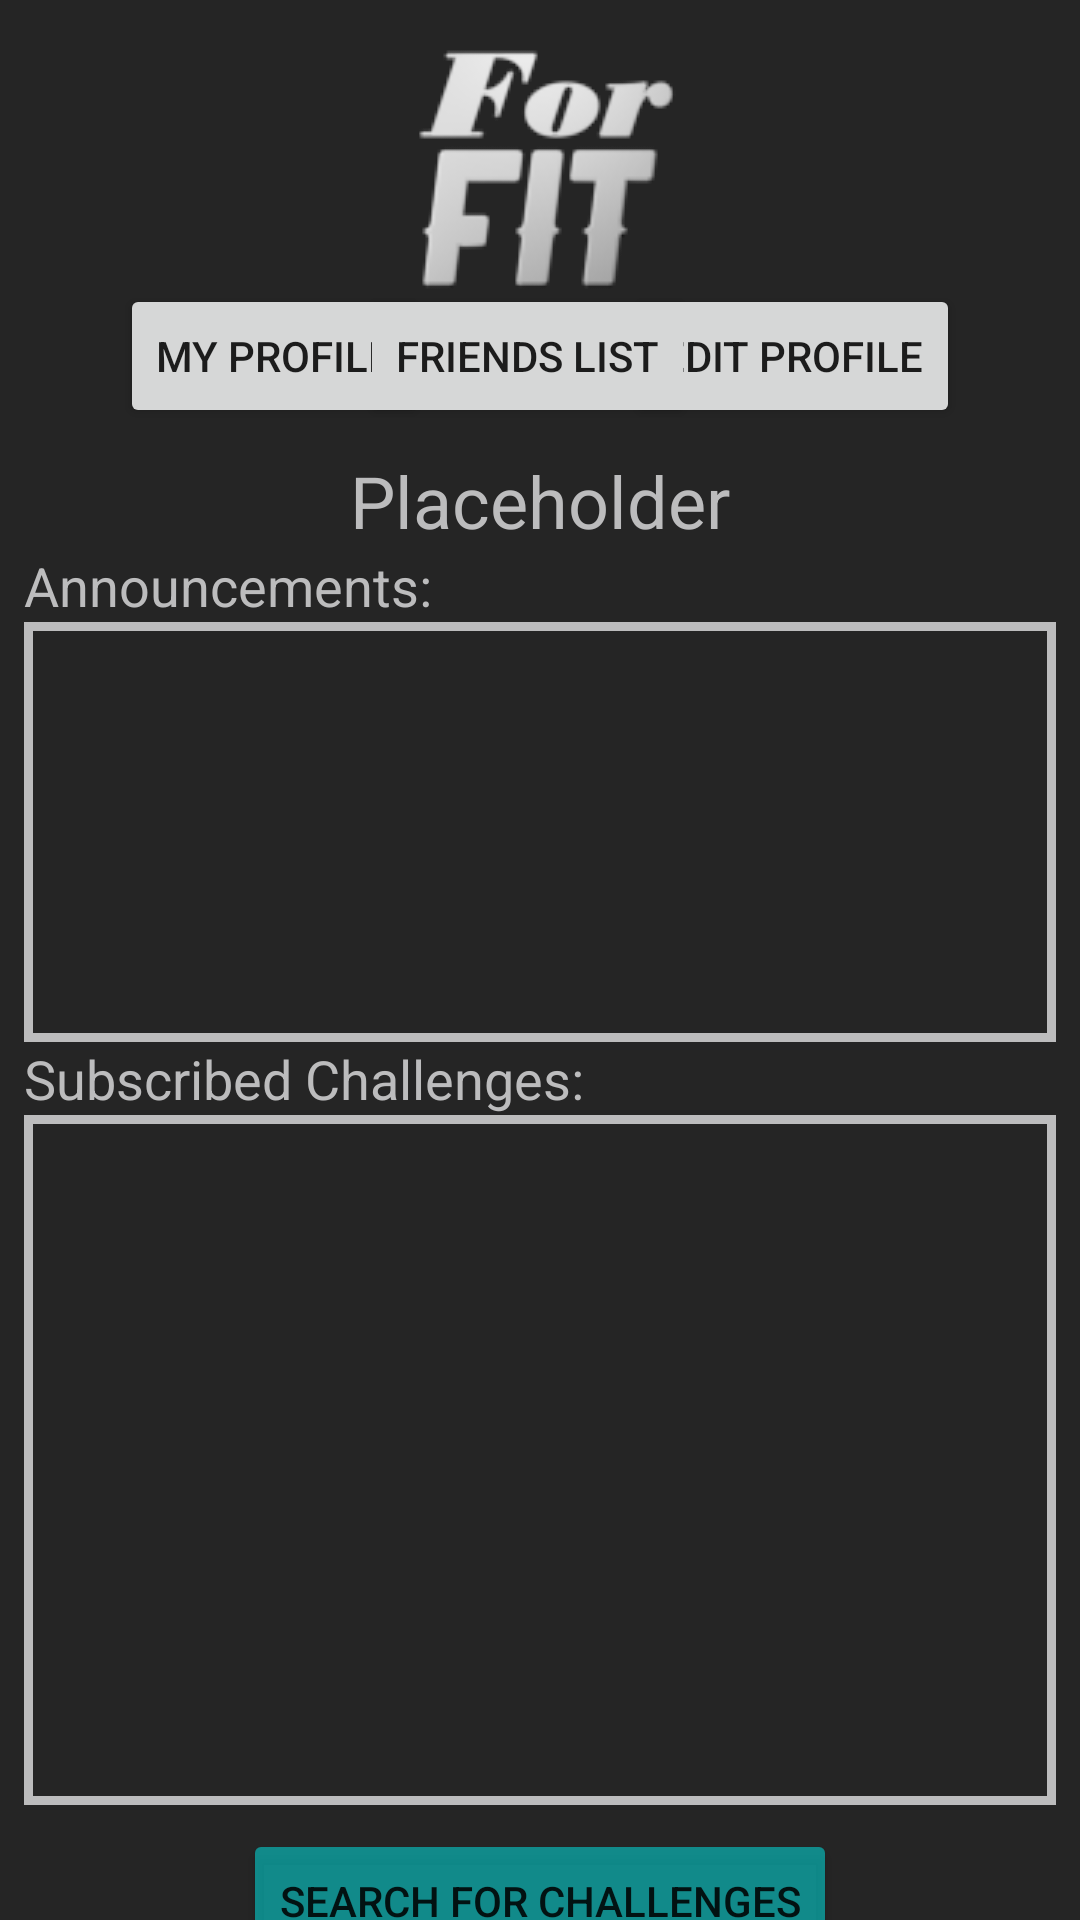

This screen was rendered from an Android layout file. Write that file and the resources it references.
<!-- AndroidManifest.xml: application theme Theme.AppCompat.Light.NoActionBar -->
<!-- res/layout/activity_athlete_main.xml -->
<?xml version="1.0" encoding="utf-8"?>
<android.support.constraint.ConstraintLayout xmlns:android="http://schemas.android.com/apk/res/android"
    xmlns:app="http://schemas.android.com/apk/res-auto"
    xmlns:tools="http://schemas.android.com/tools"
    android:layout_width="match_parent"
    android:background="@color/colorPrimary"
    android:layout_height="match_parent"
    tools:context=".AthleteMain">

    <ImageButton
        android:id="@+id/AM_HomeButton"
        android:layout_width="wrap_content"
        android:layout_height="wrap_content"
        android:layout_marginStart="8dp"
        android:layout_marginTop="8dp"
        android:layout_marginEnd="8dp"
        android:background="@drawable/forfit96"
        app:layout_constraintEnd_toEndOf="parent"
        app:layout_constraintStart_toStartOf="parent"
        app:layout_constraintTop_toTopOf="parent"
        app:srcCompat="@drawable/forfit96" />

    <ScrollView
        android:id="@+id/scrollView4"
        android:layout_width="0dp"
        android:layout_height="wrap_content"
        android:layout_marginStart="8dp"
        android:layout_marginEnd="8dp"
        app:layout_constraintBottom_toBottomOf="parent"
        app:layout_constraintEnd_toEndOf="parent"
        app:layout_constraintHorizontal_bias="0.0"
        app:layout_constraintStart_toStartOf="parent"
        app:layout_constraintTop_toBottomOf="@+id/AM_HomeButton">

        <LinearLayout
            android:layout_width="match_parent"
            android:layout_height="wrap_content"
            android:orientation="vertical">

            <android.support.constraint.ConstraintLayout
                android:layout_width="match_parent"
                android:layout_height="match_parent">

                <Button
                    android:id="@+id/BViewProfile"
                    android:layout_width="wrap_content"
                    android:layout_height="wrap_content"
                    android:layout_marginStart="32dp"
                    android:layout_marginTop="8dp"
                    android:layout_marginBottom="8dp"
                    android:onClick="ViewProfile"
                    android:text="@string/my_profile"
                    app:layout_constraintBottom_toBottomOf="parent"
                    app:layout_constraintStart_toStartOf="parent"
                    app:layout_constraintTop_toTopOf="parent" />

                <Button
                    android:id="@+id/BEditProfile"
                    android:layout_width="wrap_content"
                    android:layout_height="wrap_content"
                    android:layout_marginTop="8dp"
                    android:layout_marginEnd="32dp"
                    android:layout_marginBottom="8dp"
                    android:onClick="EditProfile"
                    android:text="@string/edit_profile"
                    app:layout_constraintBottom_toBottomOf="parent"
                    app:layout_constraintEnd_toEndOf="parent"
                    app:layout_constraintTop_toTopOf="parent" />

                <Button
                    android:id="@+id/BFriendsList"
                    android:layout_width="wrap_content"
                    android:layout_height="wrap_content"
                    android:layout_marginStart="8dp"
                    android:layout_marginEnd="8dp"
                    android:layout_marginBottom="8dp"
                    android:onClick="FriendList"
                    android:text="@string/friends_list"
                    app:layout_constraintBottom_toBottomOf="parent"
                    app:layout_constraintEnd_toStartOf="@+id/BEditProfile"
                    app:layout_constraintStart_toEndOf="@+id/BViewProfile" />
            </android.support.constraint.ConstraintLayout>

            <TextView
                android:id="@+id/AM_TitleUsername"
                android:layout_width="match_parent"
                android:layout_height="wrap_content"
                android:text="@string/placeholder"
                android:textAlignment="center"
                android:textColor="@color/colorAccent"
                android:textSize="24sp" />

            <TextView
                android:id="@+id/AnnouncementHeader"
                android:layout_width="match_parent"
                android:layout_height="wrap_content"
                android:text="@string/announcements_colon"
                android:textColor="@color/colorAccent"
                android:textSize="18sp" />

            <ListView
                android:id="@+id/AM_Announcements"
                android:layout_width="match_parent"
                android:layout_height="140dp"
                android:background="@drawable/border"
                android:divider="@color/colorAccentAlpha"
                android:dividerHeight="1dp" />

            <TextView
                android:id="@+id/ChallengesHeader"
                android:layout_width="match_parent"
                android:layout_height="wrap_content"
                android:text="@string/subscribed_challenges"
                android:textColor="@color/colorAccent"
                android:textSize="18sp" />

            <ListView
                android:id="@+id/SubscribedChallenges"
                android:layout_width="match_parent"
                android:layout_height="230dp"
                android:background="@drawable/border"
                android:divider="@color/colorAccentAlpha"
                android:dividerHeight="1dp"
                android:listSelector="@color/forFitLightBlue" />

            <android.support.constraint.ConstraintLayout
                android:layout_width="match_parent"
                android:layout_height="match_parent">

                <Button
                    android:id="@+id/BChallengeSearch"
                    android:layout_width="wrap_content"
                    android:layout_height="wrap_content"
                    android:layout_marginStart="8dp"
                    android:layout_marginTop="8dp"
                    android:layout_marginEnd="8dp"
                    android:backgroundTint="@color/forFitLightBlue"
                    android:onClick="ChallengeSearch"
                    android:text="Search for Challenges"
                    android:textColor="@color/common_google_signin_btn_text_dark_default"
                    app:layout_constraintEnd_toEndOf="parent"
                    app:layout_constraintStart_toStartOf="parent"
                    app:layout_constraintTop_toTopOf="parent" />
            </android.support.constraint.ConstraintLayout>

        </LinearLayout>
    </ScrollView>

    <ImageView
        android:id="@+id/AM_GoldTrophyView"
        android:layout_width="wrap_content"
        android:layout_height="wrap_content"
        android:visibility="invisible"
        app:layout_constraintBottom_toBottomOf="parent"
        app:layout_constraintEnd_toEndOf="parent"
        app:layout_constraintStart_toStartOf="parent"
        app:layout_constraintTop_toTopOf="parent"
        app:srcCompat="@drawable/trophy_gold" />

</android.support.constraint.ConstraintLayout>
<!-- resources referenced by this layout -->
<resources>
  <color name="colorAccent">#BCBCBD</color>
  <color name="colorAccentAlpha">#33BCBCBD</color>
  <color name="colorPrimary">#252525</color>
  <color name="forFitLightBlue">#8600E7E7</color>
  <!-- drawable border (drawable) -->
  <shape xmlns:android="http://schemas.android.com/apk/res/android"
      android:shape="rectangle" >
  
      <stroke
          android:width="3dp"
          android:color="@color/colorAccent" />
  
  </shape>
  <!-- drawable forfit96: png bitmap (drawable, 37102 bytes) -->
  <string name="announcements_colon">Announcements:</string>
  <string name="edit_profile">Edit Profile</string>
  <string name="friends_list">Friends List</string>
  <string name="my_profile">My Profile</string>
  <string name="placeholder">Placeholder</string>
  <string name="subscribed_challenges">Subscribed Challenges:</string>
</resources>
